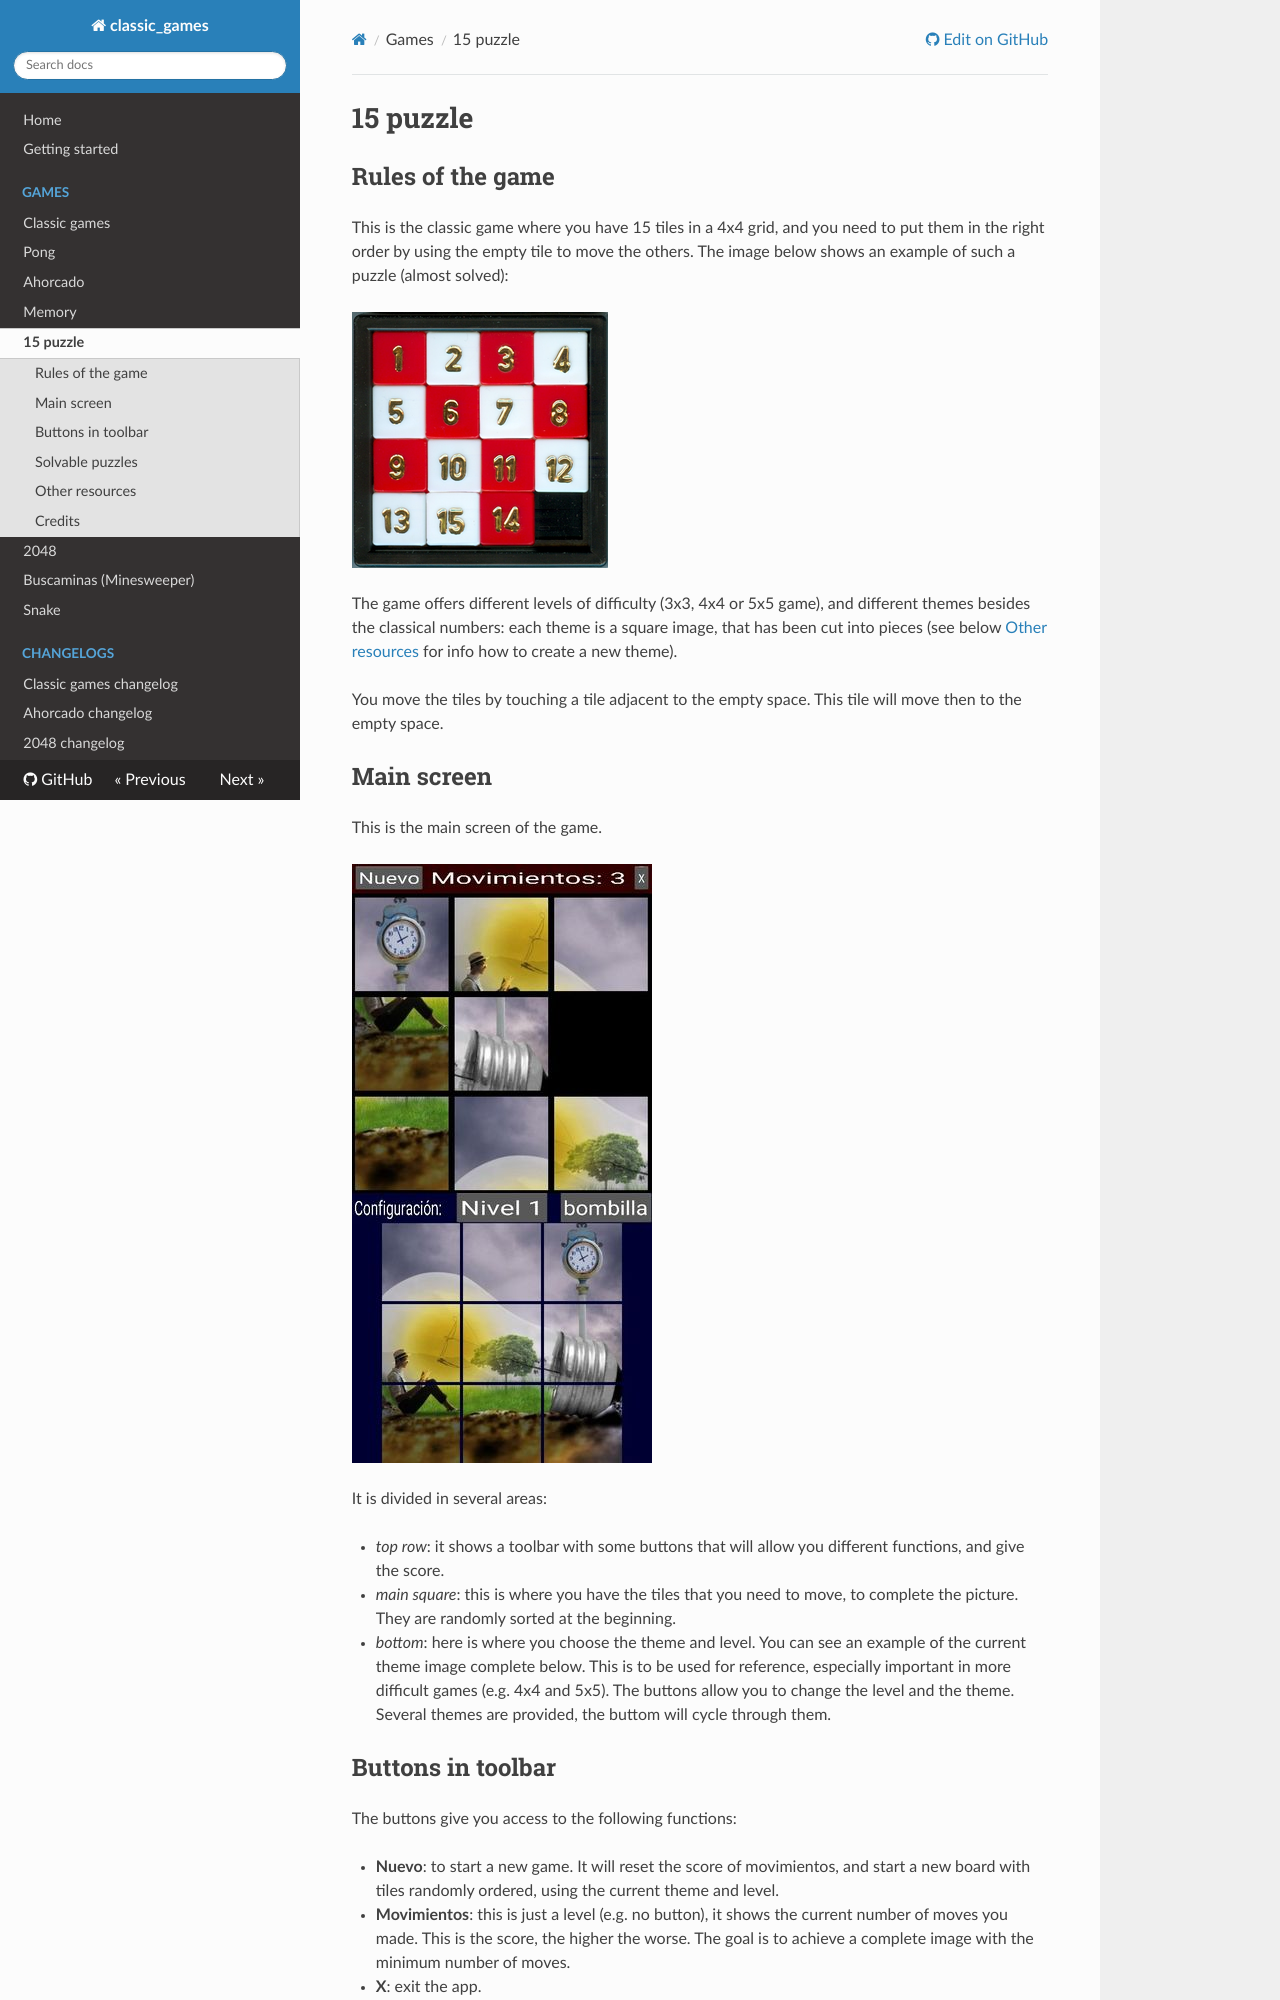

repository: osso73/classic_games · page: games/15puzzle/index.html · generator: mkdocs

# 15 puzzle

## Rules of the game

This is the classic game where you have 15 tiles in a 4x4 grid, and you need to put them in the right order by using the empty tile to move the others. The image below shows an example of such a puzzle (almost solved):

![example 15puzzle](../img/15puzzle_example.png)

The game offers different levels of difficulty (3x3, 4x4 or 5x5 game), and different themes besides the classical numbers: each theme is a square image, that has been cut into pieces (see below [Other resources](#other-resources) for info how to create a new theme).

You move the tiles by touching a tile adjacent to the empty space. This tile will move then to the empty space.


## Main screen

This is the main screen of the game.

![screenshot](../img/15puzzle_screen.jpg)

It is divided in several areas:

- _top row_: it shows a toolbar with some buttons that will allow you different functions, and give the score.

- _main square_: this is where you have the tiles that you need to move, to complete the picture. They are randomly sorted at the beginning.

- _bottom_: here is where you choose the theme and level. You can see an example of the current theme image complete below. This is to be used for reference, especially important in more difficult games (e.g. 4x4 and 5x5). The buttons allow you to change the level and the theme. Several themes are provided, the buttom will cycle through them.


## Buttons in toolbar

The buttons give you access to the following functions:

  - **Nuevo**: to start a new game. It will reset the score of movimientos, and start a new board with tiles randomly ordered, using the current theme and level.

  - **Movimientos**: this is just a level (e.g. no button), it shows the current number of moves you made. This is the score, the higher the worse. The goal is to achieve a complete image with the minimum number of moves.

  - **X**: exit the app.

On the bottom toolbar, you find 2 buttons:

- **Nivel n**: this is to change the level. Level 1 is a board of 3x3, level 2 a board of 4x4, and level 3 a board of 5x5.

- **Theme**: this is to change the theme. The theme button will show the name of the theme, cycling through all available themes. By default, you start with the numbers.
